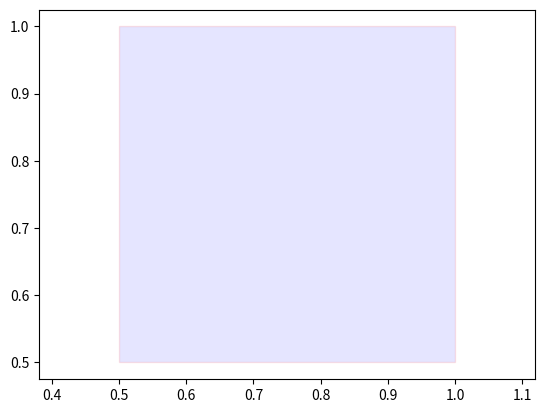

Python code for this plot:
import matplotlib.pyplot as plt

def draw_rect(x, y, width, height, color):
    rectangle = plt.Rectangle((x, y), width, height, fc=color, ec='red', lw=1, alpha=0.1)

    fig, ax = plt.subplots()
    ax.add_patch(rectangle)

    plt.axis('equal')
    plt.show()

draw_rect(0.5,0.5,0.5,0.5, 'blue')